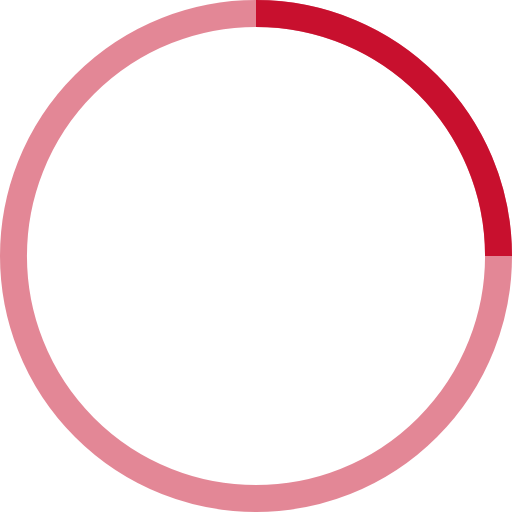
t = 0.00 s
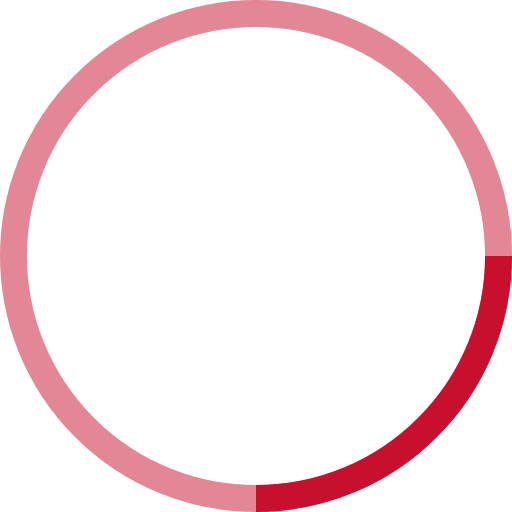
t = 0.25 s
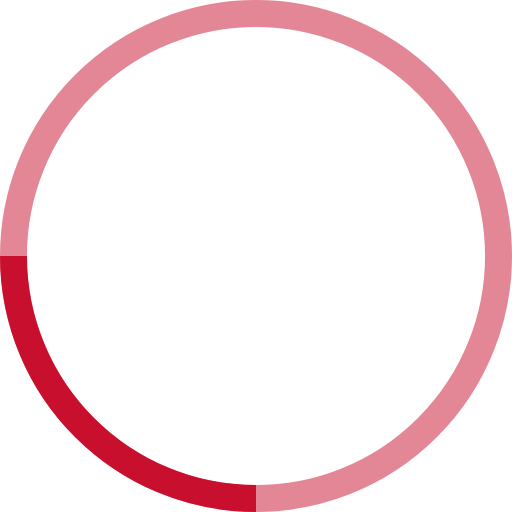
t = 0.50 s
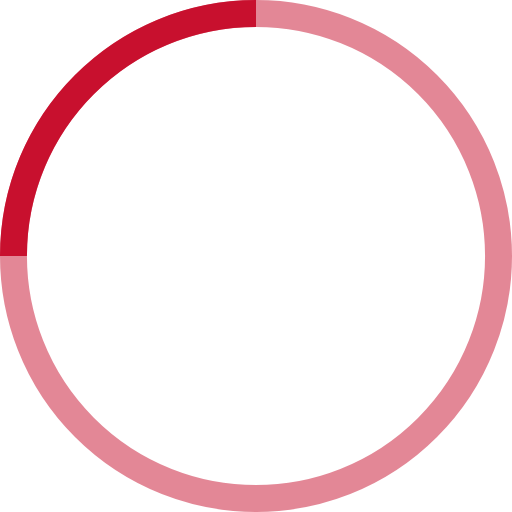
t = 0.75 s

The animated SVG that drew these frames (rendered in a browser with its animation timeline set to each time). Animation: 1 SMIL element (animateTransform=1); one cycle of 1.00 s, repeats indefinitely.

<!-- By Sam Herbert (@sherb), for everyone. More @ http://goo.gl/7AJzbL -->
<svg width="38" height="38" viewBox="0 0 38 38" xmlns="http://www.w3.org/2000/svg" stroke="#c8102e">
    <g fill="none" fill-rule="evenodd">
        <g transform="translate(1 1)" stroke-width="2">
            <circle stroke-opacity=".5" cx="18" cy="18" r="18"/>
            <path d="M36 18c0-9.94-8.06-18-18-18">
                <animateTransform
                    attributeName="transform"
                    type="rotate"
                    from="0 18 18"
                    to="360 18 18"
                    dur="1s"
                    repeatCount="indefinite"/>
            </path>
        </g>
    </g>
</svg>
